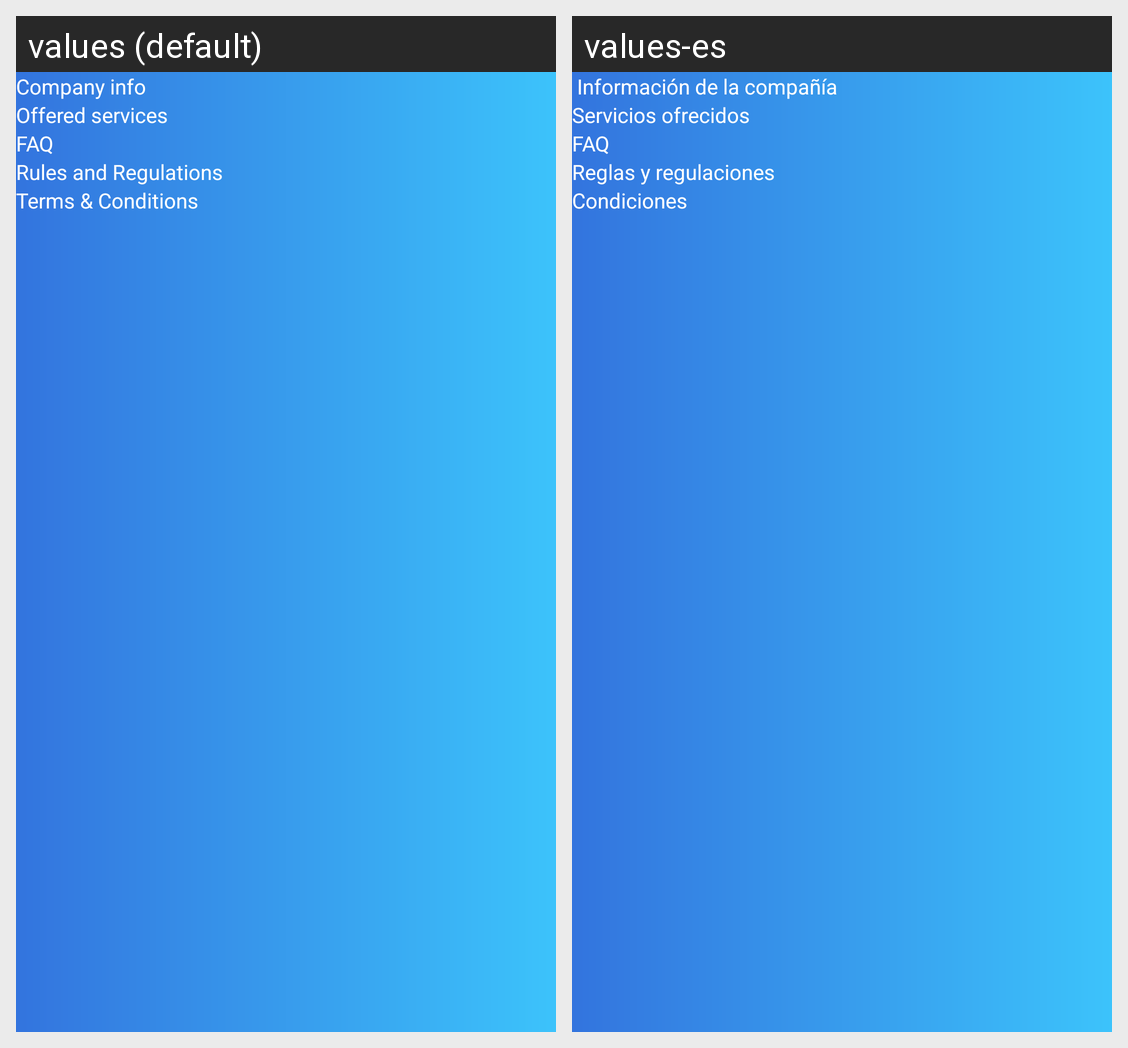

Here is an Android app screen in its default locale and in the app's own translations. Write out the translated-string differences for the strings that appear on this screen.
Android screen res/layout/dialog_footer.xml rendered under 2 locales, left to right: values (default), values-es. Device: Nexus 5 (rendered at 1080×1920; each locale shown at half size, 540×960, under a caption strip naming it); theme Theme.MaterialComponents.DayNight.NoActionBar.
Strings drawn on this screen, with the default value and each locale's value (text and hints the layout hard-codes, and strings that could not be matched under every locale, appear in the picture but are not listed):

company_info
  values: Company info
  values-es:  Información de la compañía

offered_services
  values: Offered services
  values-es: Servicios ofrecidos

faq
  values: FAQ
  values-es: FAQ

rules_and_regulations
  values: Rules and Regulations
  values-es: Reglas y regulaciones

terms_conditions
  values: Terms & Conditions
  values-es: Condiciones
